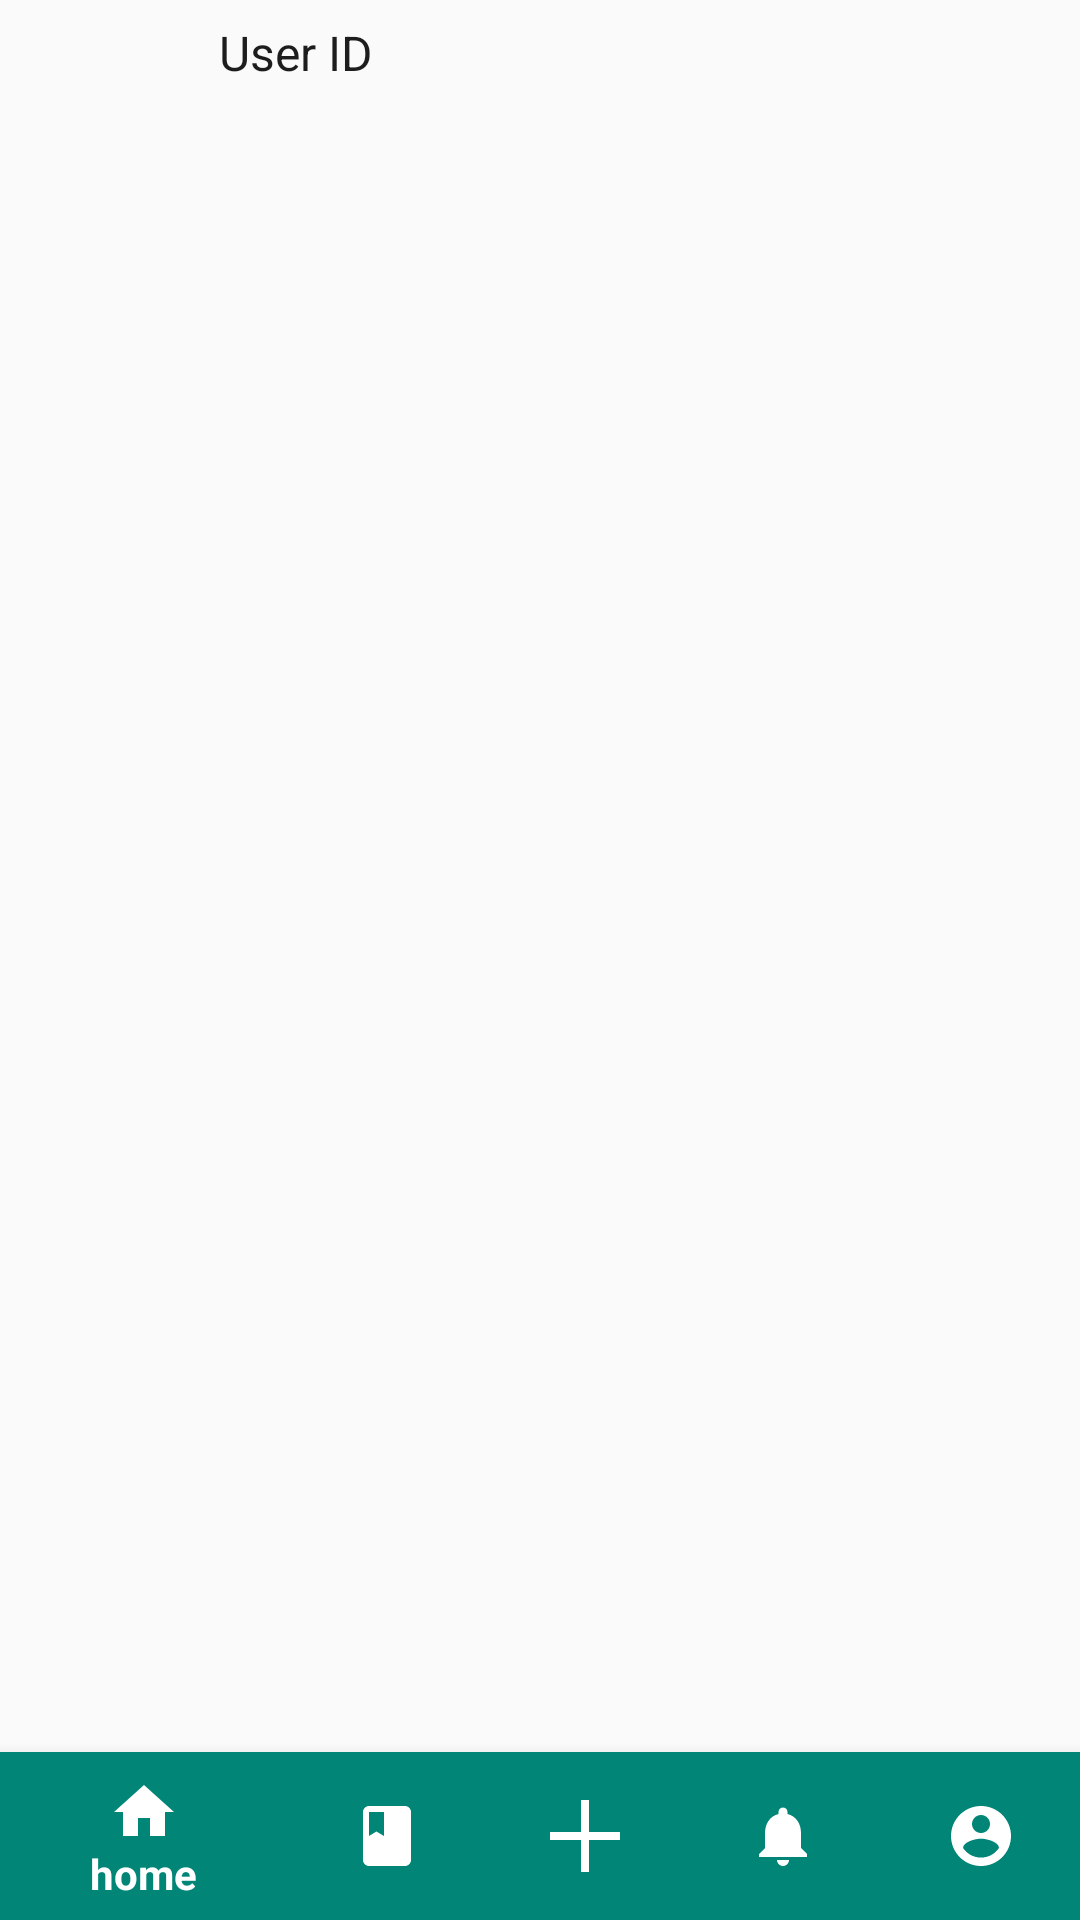

Reconstruct the res/layout file that produces this screen, plus the resources it refers to.
<!-- AndroidManifest.xml: application theme AppTheme1 -->
<!-- res/layout/main_activity.xml -->
<?xml version="1.0" encoding="utf-8"?>
<RelativeLayout xmlns:android="http://schemas.android.com/apk/res/android"
    xmlns:app="http://schemas.android.com/apk/res-auto"
    xmlns:tools="http://schemas.android.com/tools"
    android:layout_width="match_parent"
    android:layout_height="match_parent"
    tools:context=".MainActivity">

    <androidx.appcompat.widget.Toolbar
        android:id="@+id/tb_main"
        android:layout_width="match_parent"
        android:layout_height="35dp">

        <RelativeLayout
            android:layout_width="match_parent"
            android:layout_height="match_parent">

            <ImageView
                android:id="@+id/tb_bt_back"
                android:layout_width="35dp"
                android:layout_height="35dp"
                android:layout_alignParentLeft="true"
                android:layout_marginLeft="22dp"
                android:src="@drawable/ic_arrow_back" />

            <TextView
                android:id="@+id/tb_main_username"
                android:layout_width="wrap_content"
                android:layout_height="wrap_content"
                android:layout_toRightOf="@+id/tb_bt_back"
                android:layout_centerVertical="true"
                android:text="User ID"
                android:textColor="@color/colorNavIcon"
                android:textSize="16sp" />

        </RelativeLayout>
    </androidx.appcompat.widget.Toolbar>


    <LinearLayout
        android:layout_below="@+id/tb_main"
        android:id="@+id/ln_main_toolbar"
        android:layout_width="match_parent"
        android:layout_height="1dp"
        android:orientation="horizontal" />

    <FrameLayout
        android:id="@+id/fl_main"
        android:layout_width="match_parent"
        android:layout_height="match_parent"
        android:layout_above="@id/bn_main" />

    <LinearLayout
        android:id="@+id/ln_main_navbar"
        android:layout_width="match_parent"
        android:layout_height="1dp"
        android:layout_above="@+id/bn_main"
        android:orientation="horizontal" />

    <com.google.android.material.bottomnavigation.BottomNavigationView
        android:id="@+id/bn_main"
        android:layout_width="match_parent"
        android:layout_height="wrap_content"
        android:layout_alignParentBottom="true"
        android:background="@color/colorPrimary"
        app:itemIconTint="@color/colorWhite"
        app:itemTextColor="@color/colorWhite"

        app:menu="@menu/bottom_navigation" />


</RelativeLayout>
<!-- resources referenced by this layout -->
<resources>
  <color name="colorNavIcon">#1d1d1d</color>
  <color name="colorPrimary">#008577</color>
  <color name="colorWhite">#FFFFFF</color>
  <style name="AppTheme1" parent="Theme.AppCompat.Light.NoActionBar">
          
          <item name="colorPrimary">@color/colorPrimary</item>
          <item name="colorPrimaryDark">@color/colorPrimaryDark</item>
          <item name="colorAccent">@color/colorAccent</item>
      </style>
  <color name="colorPrimaryDark">#00574B</color>
  <color name="colorAccent">#D81B60</color>
</resources>
